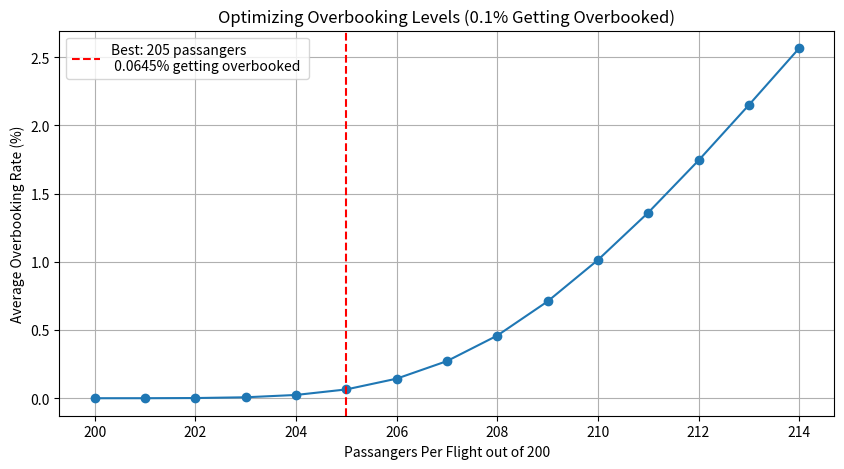

Reproduce this figure in Python.
import numpy as np
import matplotlib.pyplot as plt

# Simulation parameters
num_flights = 1000  # Total flights per day
seats_per_flight = 200  # Seats available per flight
no_show_rate = 0.04  # Base no-show rate
num_simulations = 1000  # Number of Monte Carlo trials

# Range of overbooked seats to test
booking_levels = range(200, 215) 

best_overbooking_rate = None
best_prob_within_range = 0
best_avg_overbooking_rate = 0

# Store results
results = {}

for booked_per_flight in booking_levels:
    overbooked_passengers_per_day = []
    
    #Monte Carlo simulation
    for _ in range(num_simulations):
        show_up = np.random.binomial(booked_per_flight, 1 - no_show_rate, num_flights) #passanger show-up count
        overbooked = np.maximum(0, show_up - seats_per_flight) # number of overbooked passangers
        overbooked_passengers_per_day.append(np.sum(overbooked)) #add overbooked to list
    
    # Convert to NumPy array
    overbooked_passengers_per_day = np.array(overbooked_passengers_per_day)
    total_passengers_per_day = num_flights * booked_per_flight
    overbooking_rate_per_passenger = overbooked_passengers_per_day / total_passengers_per_day * 100
    
    # Define and calculate acceptable range
    lower_bound, upper_bound = 0.05, 0.15 
    prob_within_range = np.mean((overbooking_rate_per_passenger >= lower_bound) & (overbooking_rate_per_passenger <= upper_bound))
    prob_above_range = np.mean(overbooking_rate_per_passenger > upper_bound)
    prob_below_range = np.mean(overbooking_rate_per_passenger < lower_bound)
    avg_overbooking_rate = np.mean(overbooking_rate_per_passenger)
    
    # Store results
    results[booked_per_flight] = {
        "prob_within_range": prob_within_range * 100,
        "prob_above_range": prob_above_range * 100,
        "prob_below_range": prob_below_range * 100,
        "avg_overbooking_rate": avg_overbooking_rate,
    }
    
    # Determine best overbooking rate
    if prob_within_range > best_prob_within_range:
        best_prob_within_range = prob_within_range
        best_overbooking_rate = booked_per_flight
        best_avg_overbooking_rate = avg_overbooking_rate

# results
fig, ax = plt.subplots(figsize=(10, 5))
overbooking_rates = [results[b]["avg_overbooking_rate"] for b in booking_levels]
ax.plot(booking_levels, overbooking_rates, marker='o', linestyle='-')
ax.set_xlabel("Passangers Per Flight out of 200")
ax.set_ylabel("Average Overbooking Rate (%)")
ax.set_title("Optimizing Overbooking Levels (0.1% Getting Overbooked)")
plt.axvline(best_overbooking_rate, color='r', linestyle='--', label=f'Best: {best_overbooking_rate} passangers \n {best_avg_overbooking_rate:.4f}% getting overbooked ')
plt.legend()
plt.grid()
plt.show()


print(f"Best overbooking level: {best_overbooking_rate} passengers per flight with an average overbooking rate of {best_avg_overbooking_rate:.4f}%")